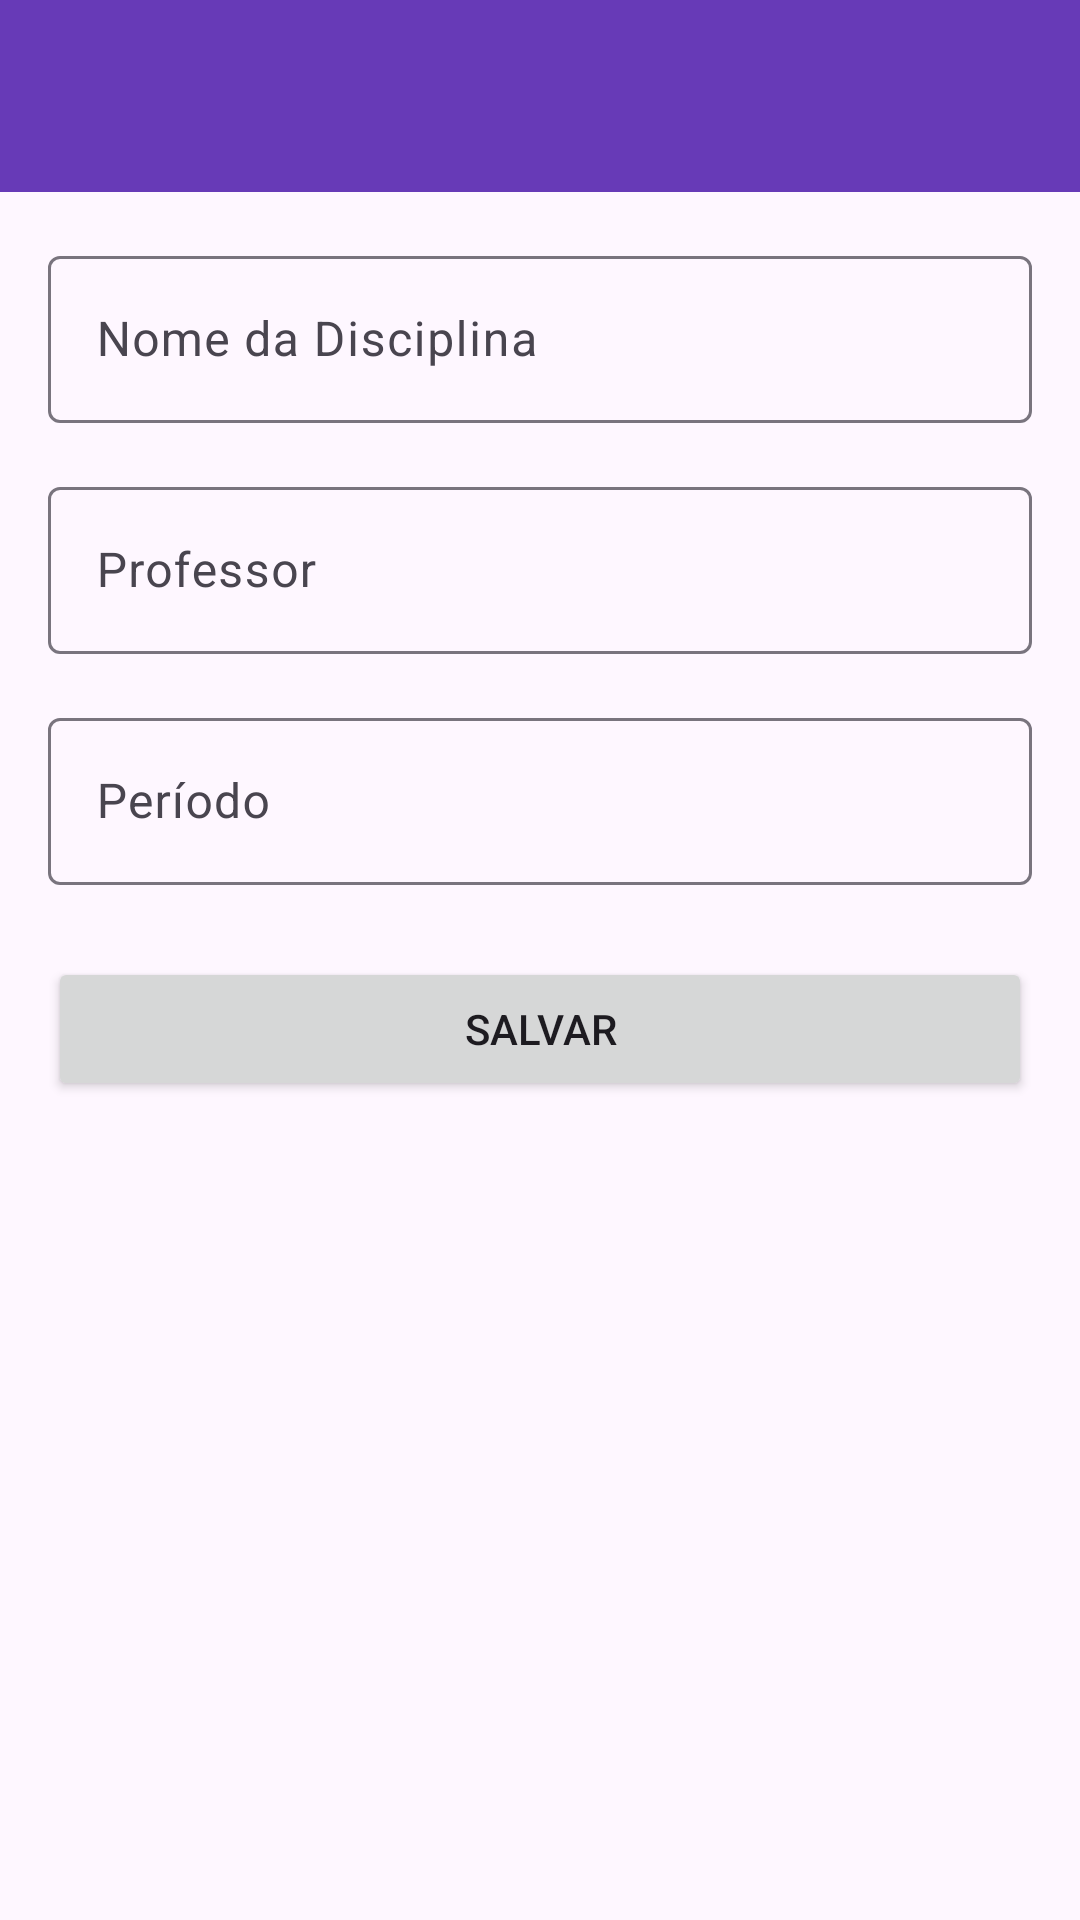

This screen was rendered from an Android layout file. Write that file and the resources it references.
<!-- AndroidManifest.xml: application theme Theme.MyApplication -->
<!-- res/layout/activity_adicionar_disciplina.xml -->
<?xml version="1.0" encoding="utf-8"?>
<androidx.coordinatorlayout.widget.CoordinatorLayout
    xmlns:android="http://schemas.android.com/apk/res/android"
    xmlns:app="http://schemas.android.com/apk/res-auto"
    android:layout_width="match_parent"
    android:layout_height="match_parent">

    <com.google.android.material.appbar.AppBarLayout
        android:layout_width="match_parent"
        android:layout_height="wrap_content">

        <androidx.appcompat.widget.Toolbar
            android:id="@+id/toolbar"
            android:layout_width="match_parent"
            android:layout_height="?attr/actionBarSize"
            android:background="?attr/colorPrimary"
            android:theme="@style/ThemeOverlay.AppCompat.Dark.ActionBar"
            app:popupTheme="@style/ThemeOverlay.AppCompat.Light" />

    </com.google.android.material.appbar.AppBarLayout>

    <androidx.core.widget.NestedScrollView
        android:layout_width="match_parent"
        android:layout_height="match_parent"
        app:layout_behavior="@string/appbar_scrolling_view_behavior">

        <LinearLayout
            android:layout_width="match_parent"
            android:layout_height="wrap_content"
            android:orientation="vertical"
            android:padding="16dp">

            <com.google.android.material.textfield.TextInputLayout
                android:layout_width="match_parent"
                android:layout_height="wrap_content"
                android:layout_marginBottom="16dp"
                android:hint="@string/hint_nome_disciplina">

                <com.google.android.material.textfield.TextInputEditText
                    android:id="@+id/edtNome"
                    android:layout_width="match_parent"
                    android:layout_height="wrap_content"
                    android:inputType="textCapWords" />

            </com.google.android.material.textfield.TextInputLayout>

            <com.google.android.material.textfield.TextInputLayout
                android:layout_width="match_parent"
                android:layout_height="wrap_content"
                android:layout_marginBottom="16dp"
                android:hint="@string/hint_professor">

                <com.google.android.material.textfield.TextInputEditText
                    android:id="@+id/edtProfessor"
                    android:layout_width="match_parent"
                    android:layout_height="wrap_content"
                    android:inputType="textCapWords" />

            </com.google.android.material.textfield.TextInputLayout>

            <com.google.android.material.textfield.TextInputLayout
                android:layout_width="match_parent"
                android:layout_height="wrap_content"
                android:layout_marginBottom="24dp"
                android:hint="@string/hint_periodo">

                <com.google.android.material.textfield.TextInputEditText
                    android:id="@+id/edtPeriodo"
                    android:layout_width="match_parent"
                    android:layout_height="wrap_content"
                    android:inputType="text" />

            </com.google.android.material.textfield.TextInputLayout>

            <Button
                android:id="@+id/btnSalvar"
                android:layout_width="match_parent"
                android:layout_height="wrap_content"
                android:text="@string/btn_salvar" />

        </LinearLayout>

    </androidx.core.widget.NestedScrollView>

</androidx.coordinatorlayout.widget.CoordinatorLayout>
<!-- resources referenced by this layout -->
<resources>
  <string name="btn_salvar">Salvar</string>
  <string name="hint_nome_disciplina">Nome da Disciplina</string>
  <string name="hint_periodo">Período</string>
  <string name="hint_professor">Professor</string>
  <style name="Theme.MyApplication" parent="Base.Theme.MyApplication" />
  <style name="Base.Theme.MyApplication" parent="Theme.Material3.DayNight.NoActionBar">
          
          <item name="colorPrimary">@color/purple_500</item>
          <item name="colorPrimaryVariant">@color/purple_700</item>
          <item name="colorOnPrimary">@color/white</item>
          <item name="colorSecondary">@color/colorAccent</item>
          <item name="colorSecondaryVariant">@color/colorAccent</item>
          <item name="colorOnSecondary">@color/black</item>
          <item name="colorError">@color/colorError</item>
          <item name="colorOnError">@color/white</item>
          <item name="android:statusBarColor">?attr/colorPrimaryVariant</item>
      </style>
  <color name="purple_500">#673AB7</color>
  <color name="purple_700">#512DA8</color>
  <color name="white">#FFFFFFFF</color>
  <color name="colorAccent">#03DAC5</color>
  <color name="black">#FF000000</color>
  <color name="colorError">#B00020</color>
</resources>
